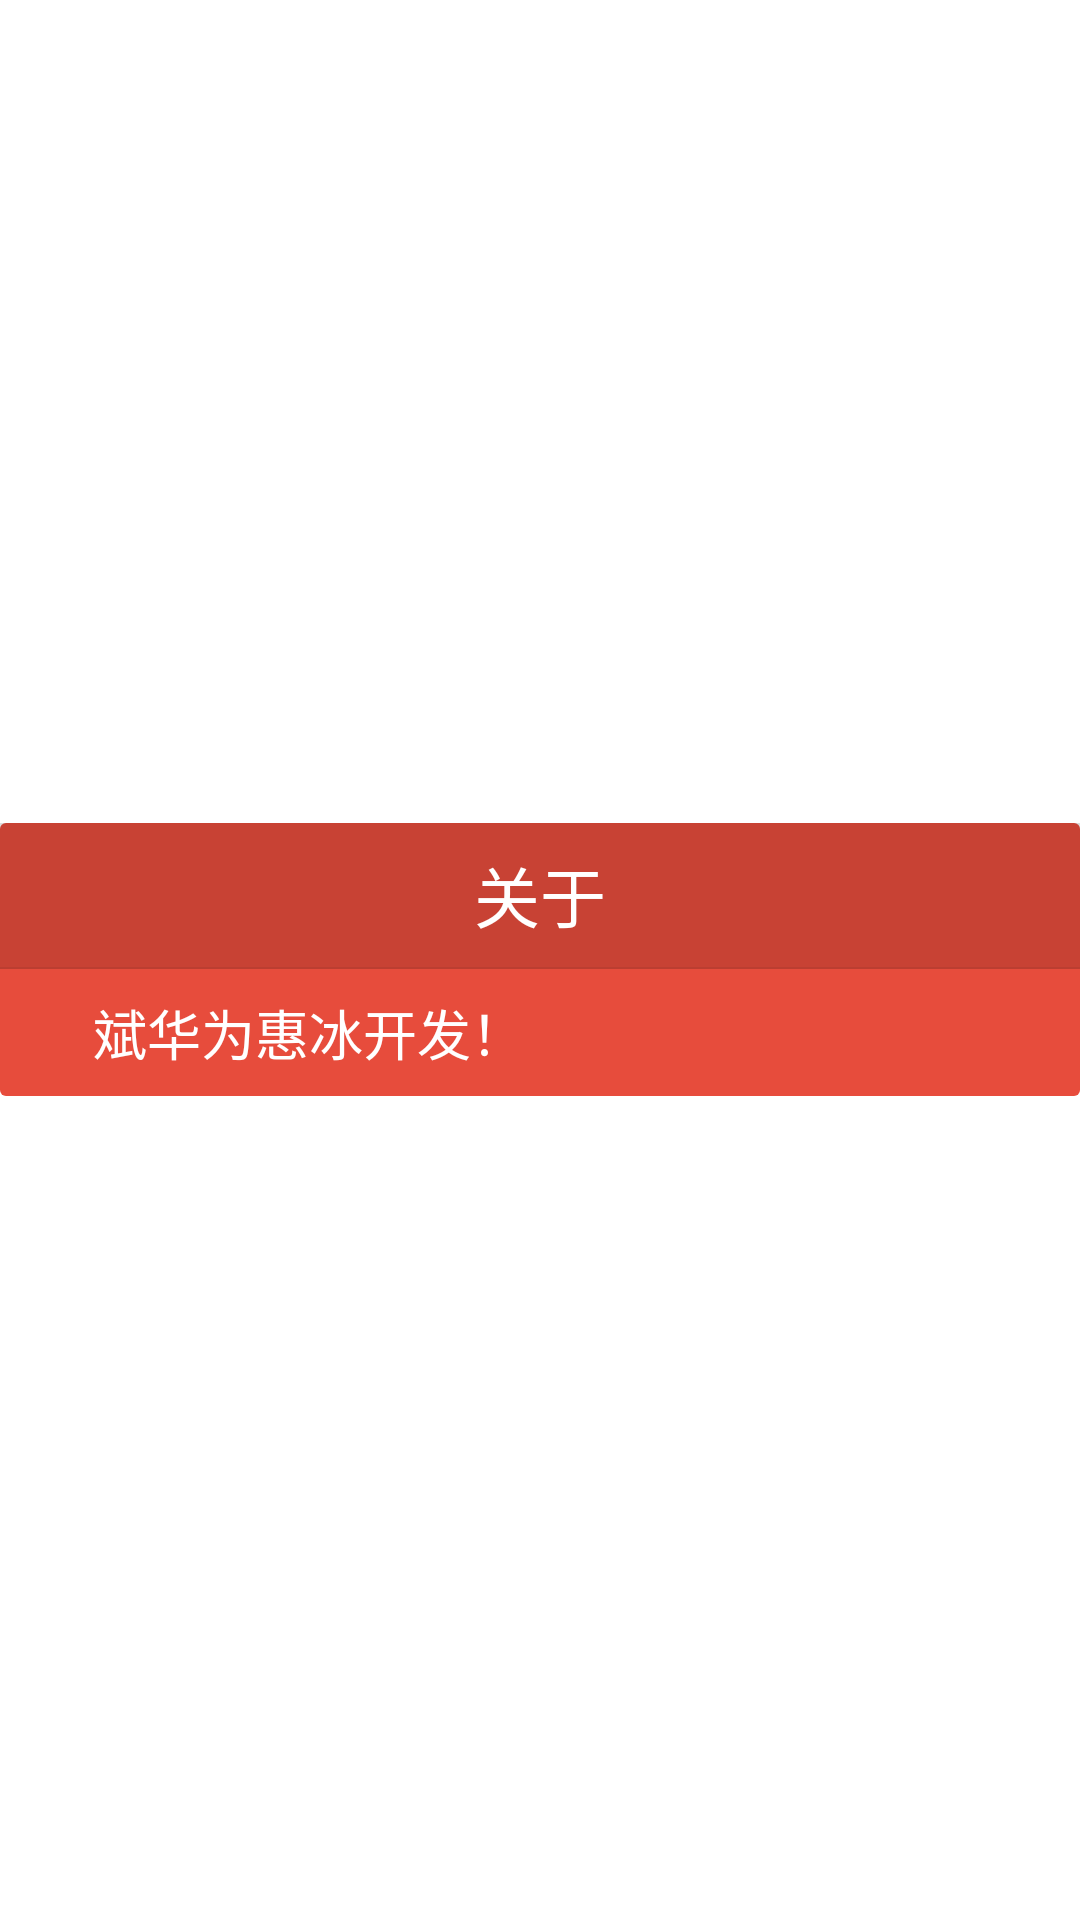

Here is an Android app screen rendered from its layout file. Give the layout XML and the strings, colors and styles it references.
<!-- AndroidManifest.xml: application theme vAPPTheme -->
<!-- res/layout/about.xml -->
<?xml version="1.0" encoding="utf-8"?>
<RelativeLayout
	xmlns:android="http://schemas.android.com/apk/res/android"
	android:id="@+id/main"
	android:layout_width="match_parent"
	android:layout_height="wrap_content"
	style="@style/dialog">

	<LinearLayout
		android:id="@+id/parentPanel"
		android:layout_width="match_parent"
		android:layout_height="wrap_content"
		android:layout_centerInParent="true"
		android:background="@drawable/dialog_bg"
		android:clickable="false"
		android:orientation="vertical"
		android:visibility="visible">

		<LinearLayout
			android:id="@+id/topPanel"
			android:layout_width="match_parent"
			android:layout_height="wrap_content"
			android:background="#22000000"
			android:orientation="vertical">

			<RelativeLayout
				android:id="@+id/title_template"
				android:layout_width="match_parent"
				android:layout_height="48dp"
				android:layout_marginEnd="16dip"
				android:layout_marginStart="16dip">

				<ImageView
					android:id="@+id/icon"
					android:layout_width="32dp"
					android:layout_height="wrap_content"
					android:layout_centerVertical="true"
					android:layout_margin="8dip"
					android:scaleType="centerInside"
					android:src="@drawable/dialogicon"/>

				<TextView
					android:id="@+id/alertTitle"
					style="@style/DialogWindowTitle"
					android:layout_width="wrap_content"
					android:layout_height="wrap_content"
					android:layout_centerInParent="true"
					android:layout_marginLeft="8dip"
					android:ellipsize="end"
					android:gravity="center"
					android:singleLine="true"
					android:text="@string/about"/>

			</RelativeLayout>

			<View
				android:id="@+id/titleDivider"
				android:layout_width="match_parent"
				android:layout_height="0.5dp"
				android:background="@color/divider_color"
				android:visibility="visible"/>

		</LinearLayout>

		<LinearLayout
			android:id="@+id/contentPanel"
			android:layout_width="match_parent"
			android:layout_height="wrap_content"
			android:layout_weight="1"
			android:orientation="vertical">

			<TextView
				android:id="@+id/message"
				style="?android:attr/textAppearanceMedium"
				android:layout_width="match_parent"
				android:layout_height="wrap_content"
				android:layout_marginLeft="15dp"
				android:layout_marginRight="15dp"
				android:paddingBottom="8dip"
				android:paddingEnd="16dip"
				android:paddingStart="16dip"
				android:paddingTop="8dip"
				android:textColor="@color/msg_color"
				android:textIsSelectable="true"
				android:text="@string/dev"/>

		</LinearLayout>

		<LinearLayout
			android:layout_width="match_parent"
			android:layout_height="wrap_content">

		</LinearLayout>

	</LinearLayout>

</RelativeLayout>
<!-- resources referenced by this layout -->
<resources>
  <color name="divider_color">#11000000</color>
  <color name="msg_color">#FFFFFFFF</color>
  <!-- drawable dialog_bg (drawable) -->
  <?xml version="1.0" encoding="utf-8"?>
  <shape xmlns:android="http://schemas.android.com/apk/res/android" >
  	<corners android:radius="2dp" />
  	<solid android:color="@color/dialog_bg" />
  </shape>
  <string name="about">关于</string>
  <string name="dev">斌华为惠冰开发！</string>
  <style name="DialogWindowTitle">
          <item name="android:textSize">22sp</item>
          <item name="android:textColor">@color/text_color</item>
      </style>
  <style name="dialog" parent="@android:style/Theme.Dialog">
  		<item name="android:windowFrame">@null</item> 
  		<item name="android:windowIsFloating">true</item> 
  		<item name="android:windowIsTranslucent">true</item> 
  		<item name="android:windowNoTitle">true</item> 
  		<item name="android:windowBackground">@android:color/transparent</item> 
  	
  		<item name="android:backgroundDimEnabled">true</item> 
  	</style>
  <style name="vAPPTheme" parent="@android:style/Theme.Holo.Light.DarkActionBar"> 	 
  		<item name="@android:windowAnimationStyle">@style/AnimationActivity</item>
  	</style>
  <color name="dialog_bg">#ffe74c3c</color>
  <color name="text_color">#FFFFFFFF</color>
  <style name="AnimationActivity" parent="@android:style/Animation.Activity">
  		<item name="@android:activityOpenEnterAnimation">@anim/wallpaper_open_enter</item>
  		<item name="@android:activityOpenExitAnimation">@anim/wallpaper_open_exit</item>
  		<item name="@android:activityCloseEnterAnimation">@anim/wallpaper_open_enter</item>
  		<item name="@android:activityCloseExitAnimation">@anim/wallpaper_open_exit</item>
  	</style>
</resources>
